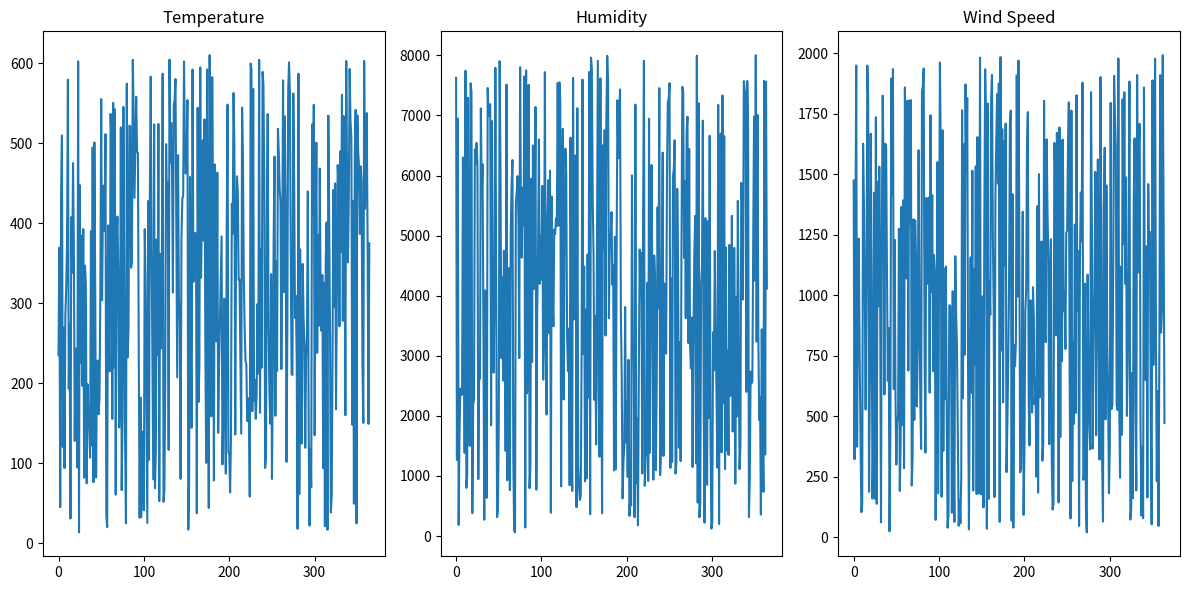

This figure's Python source:
import numpy as np
import pandas as pd
import matplotlib.pyplot as plt

# Set the seed for reproducibility
np.random.seed(42)

# Define the number of days to simulate
num_days = 365

# Define the weather parameters
num_params = 3  # Temperature, Humidity, Wind Speed

# Generate random weather data using Monte Carlo method
weather_data = np.random.rand(num_days, num_params) * [
    30,  # Max temperature (C)
    100,  # Max humidity (%)
    50  # Max wind speed (km/h)
]

# Normalize the data to realistic ranges
weather_data[:, 0] = weather_data[:, 0] * 20 + 10  # Temperature (C) between 10-30
weather_data[:, 1] = weather_data[:, 1] * 80 + 20  # Humidity (%) between 20-100
weather_data[:, 2] = weather_data[:, 2] * 40 + 10  # Wind Speed (km/h) between 10-50

# Create a Pandas DataFrame for easier data manipulation
df = pd.DataFrame(weather_data, columns=['Temperature (C)', 'Humidity (%)', 'Wind Speed (km/h)'])

# Optional: Plot the data
plt.figure(figsize=(12, 6))
plt.subplot(1, 3, 1)
plt.plot(df['Temperature (C)'])
plt.title('Temperature')

plt.subplot(1, 3, 2)
plt.plot(df['Humidity (%)'])
plt.title('Humidity')

plt.subplot(1, 3, 3)
plt.plot(df['Wind Speed (km/h)'])
plt.title('Wind Speed')
plt.tight_layout()
plt.show()

# Print the first few rows of the DataFrame
print(df.head())
